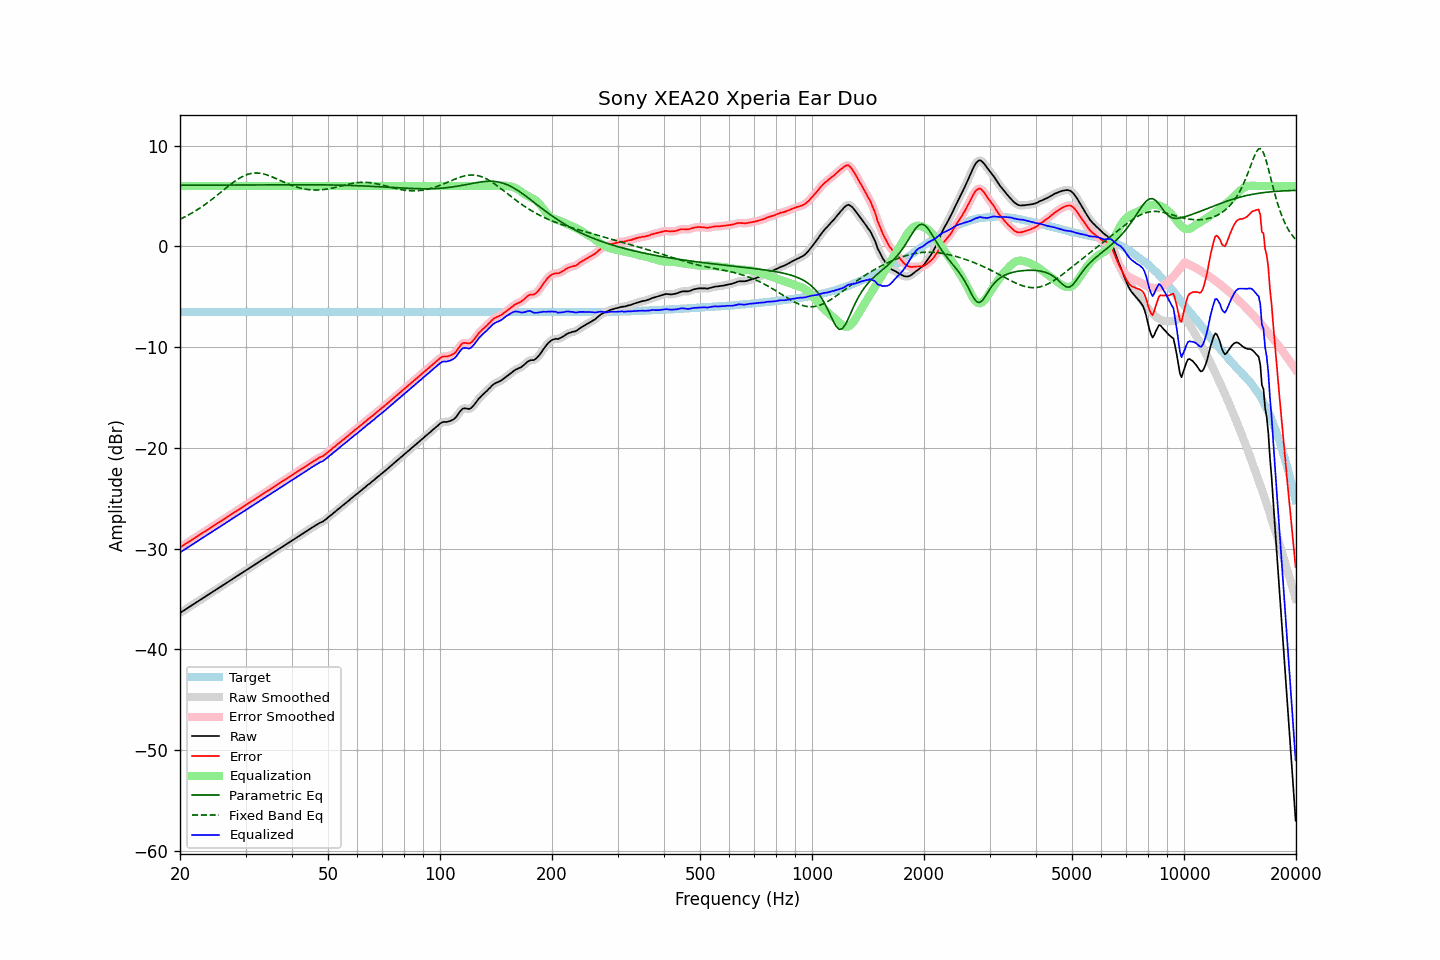

The data file committed next to this chart (first rows):
frequency, raw, error, smoothed, error_smoothed, equalization, parametric_eq, fixed_band_eq, equalized_raw, equalized_smoothed, target
20.00, -36.38, -29.88, -36.38, -29.89, 6.00, 6.07, 2.70, -30.38, -30.38, -6.50
20.20, -36.28, -29.78, -36.28, -29.78, 6.00, 6.07, 2.77, -30.28, -30.28, -6.50
20.40, -36.17, -29.67, -36.17, -29.68, 6.00, 6.07, 2.85, -30.17, -30.17, -6.50
20.61, -36.07, -29.58, -36.07, -29.57, 6.00, 6.07, 2.93, -30.07, -30.07, -6.50
20.81, -35.97, -29.47, -35.97, -29.47, 6.00, 6.07, 3.01, -29.97, -29.97, -6.50
21.02, -35.86, -29.36, -35.86, -29.37, 6.00, 6.07, 3.10, -29.86, -29.86, -6.50
21.23, -35.76, -29.26, -35.76, -29.27, 6.00, 6.08, 3.19, -29.76, -29.76, -6.50
21.44, -35.66, -29.16, -35.66, -29.16, 6.00, 6.08, 3.28, -29.66, -29.66, -6.50
21.66, -35.56, -29.07, -35.56, -29.06, 6.00, 6.08, 3.37, -29.56, -29.56, -6.50
21.87, -35.45, -28.95, -35.45, -28.96, 6.00, 6.08, 3.47, -29.45, -29.45, -6.50
22.09, -35.35, -28.85, -35.35, -28.85, 6.00, 6.08, 3.56, -29.35, -29.35, -6.50
22.31, -35.25, -28.75, -35.25, -28.75, 6.00, 6.08, 3.67, -29.25, -29.25, -6.50
22.54, -35.14, -28.65, -35.15, -28.65, 6.00, 6.08, 3.77, -29.14, -29.15, -6.50
22.76, -35.04, -28.54, -35.04, -28.55, 6.00, 6.08, 3.88, -29.04, -29.04, -6.50
22.99, -34.94, -28.45, -34.94, -28.44, 6.00, 6.08, 3.98, -28.94, -28.94, -6.50
23.22, -34.83, -28.34, -34.84, -28.34, 6.00, 6.08, 4.10, -28.83, -28.84, -6.50
23.45, -34.73, -28.23, -34.73, -28.24, 6.00, 6.08, 4.21, -28.73, -28.73, -6.50
23.69, -34.63, -28.14, -34.63, -28.13, 6.00, 6.08, 4.33, -28.63, -28.63, -6.50
23.92, -34.52, -28.02, -34.52, -28.03, 6.00, 6.09, 4.44, -28.52, -28.52, -6.50
24.16, -34.42, -27.92, -34.42, -27.92, 6.00, 6.09, 4.57, -28.42, -28.42, -6.50
24.40, -34.32, -27.82, -34.32, -27.82, 6.00, 6.09, 4.69, -28.32, -28.32, -6.50
24.65, -34.21, -27.72, -34.21, -27.72, 6.00, 6.09, 4.81, -28.21, -28.21, -6.50
24.89, -34.11, -27.61, -34.11, -27.62, 6.00, 6.09, 4.94, -28.11, -28.11, -6.50
25.14, -34.01, -27.51, -34.01, -27.51, 6.00, 6.09, 5.07, -28.01, -28.01, -6.50
25.39, -33.91, -27.41, -33.91, -27.41, 6.00, 6.09, 5.20, -27.91, -27.91, -6.50
25.65, -33.80, -27.31, -33.81, -27.31, 6.00, 6.09, 5.33, -27.80, -27.81, -6.50
25.91, -33.70, -27.21, -33.70, -27.21, 6.00, 6.09, 5.46, -27.70, -27.70, -6.50
26.16, -33.60, -27.10, -33.60, -27.10, 6.00, 6.09, 5.59, -27.60, -27.60, -6.50
26.43, -33.49, -27.00, -33.50, -27.00, 6.00, 6.10, 5.72, -27.49, -27.50, -6.50
26.69, -33.39, -26.89, -33.39, -26.90, 6.00, 6.10, 5.85, -27.39, -27.39, -6.50
26.96, -33.29, -26.80, -33.29, -26.79, 6.00, 6.10, 5.97, -27.29, -27.29, -6.50
27.23, -33.18, -26.69, -33.19, -26.69, 6.00, 6.10, 6.10, -27.18, -27.19, -6.50
27.50, -33.08, -26.59, -33.08, -26.59, 6.00, 6.10, 6.22, -27.08, -27.08, -6.50
27.77, -32.98, -26.48, -32.98, -26.48, 6.00, 6.10, 6.34, -26.98, -26.98, -6.50
28.05, -32.87, -26.37, -32.87, -26.38, 6.00, 6.10, 6.46, -26.87, -26.87, -6.50
28.33, -32.77, -26.27, -32.77, -26.28, 6.00, 6.10, 6.57, -26.77, -26.77, -6.50
28.62, -32.67, -26.18, -32.67, -26.17, 6.00, 6.10, 6.67, -26.67, -26.67, -6.50
28.90, -32.57, -26.07, -32.57, -26.07, 6.00, 6.10, 6.77, -26.57, -26.57, -6.50
29.19, -32.46, -25.96, -32.47, -25.97, 6.00, 6.10, 6.86, -26.46, -26.47, -6.50
29.48, -32.36, -25.86, -32.36, -25.86, 6.00, 6.11, 6.95, -26.36, -26.36, -6.50
29.78, -32.26, -25.77, -32.26, -25.76, 6.00, 6.11, 7.02, -26.26, -26.26, -6.50
30.08, -32.15, -25.66, -32.16, -25.66, 6.00, 6.11, 7.09, -26.15, -26.16, -6.50
30.38, -32.05, -25.56, -32.05, -25.56, 6.00, 6.11, 7.15, -26.05, -26.05, -6.50
30.68, -31.95, -25.45, -31.95, -25.45, 6.00, 6.11, 7.20, -25.95, -25.95, -6.50
30.99, -31.84, -25.35, -31.85, -25.35, 6.00, 6.11, 7.24, -25.84, -25.85, -6.50
31.30, -31.74, -25.25, -31.74, -25.25, 6.00, 6.11, 7.26, -25.74, -25.74, -6.50
31.61, -31.64, -25.15, -31.64, -25.14, 6.00, 6.11, 7.28, -25.64, -25.64, -6.50
31.93, -31.53, -25.04, -31.54, -25.04, 6.00, 6.11, 7.29, -25.53, -25.54, -6.50
32.24, -31.43, -24.93, -31.43, -24.93, 6.00, 6.11, 7.29, -25.43, -25.43, -6.50
32.57, -31.33, -24.84, -31.33, -24.83, 6.00, 6.11, 7.28, -25.33, -25.33, -6.50
32.89, -31.22, -24.72, -31.22, -24.73, 6.00, 6.12, 7.26, -25.22, -25.22, -6.50
33.22, -31.12, -24.62, -31.12, -24.63, 6.00, 6.12, 7.23, -25.12, -25.12, -6.50
33.55, -31.02, -24.52, -31.02, -24.52, 6.00, 6.12, 7.19, -25.02, -25.02, -6.50
33.89, -30.92, -24.43, -30.92, -24.42, 6.00, 6.12, 7.15, -24.92, -24.92, -6.50
34.23, -30.81, -24.32, -30.82, -24.32, 6.00, 6.12, 7.10, -24.81, -24.82, -6.50
34.57, -30.71, -24.21, -30.71, -24.22, 6.00, 6.12, 7.04, -24.71, -24.71, -6.50
34.92, -30.61, -24.12, -30.61, -24.11, 6.00, 6.12, 6.99, -24.61, -24.61, -6.50
35.27, -30.50, -24.01, -30.51, -24.01, 6.00, 6.12, 6.92, -24.50, -24.51, -6.50
35.62, -30.40, -23.91, -30.40, -23.90, 6.00, 6.12, 6.85, -24.40, -24.40, -6.50
35.97, -30.30, -23.80, -30.30, -23.80, 6.00, 6.12, 6.78, -24.30, -24.30, -6.50
... 635 more rows
